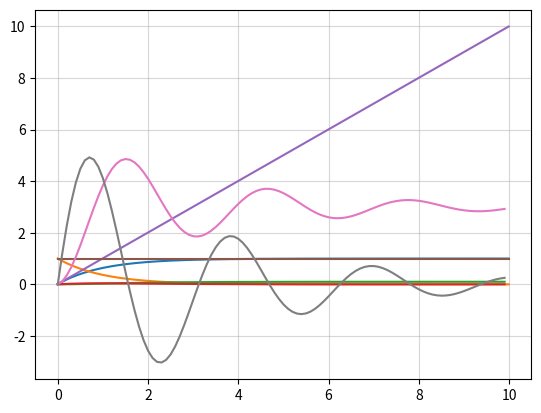

This chart was generated by the following Python code:
#%%
import numpy as np
from matplotlib import pyplot as plt
import scipy as scp

def heaviside(x):
    return 1 if x >= 0 else 0

def dirac(x, dt):
    return 1/dt if x == 0 else 0

def euler(A, B, C, D, x0, u, tmax, dt):
    T = np.arange(0, tmax, dt)
    X = [x0]
    Y = []
    for t in T:
        x_ = (A @ X[-1] + B * u(t)) * dt
        x = X[-1] + x_
        y = C @ x + D * u(t)
        X.append(x)
        Y.append(y)
    return (X[1:], Y)

#%%
# człon inercyjny I-rzędu
T = 1
tmax = 10
k = 1
A = -1/T * np.ones((1,1))
B = k/T * np.ones((1,1))
C = 1 * np.ones((1,1))
D = 0 * np.ones((1,1))
x0 = 0 * np.ones((1,1))
dt = 0.01
time = np.arange(0, tmax, dt)
plt.grid(True, alpha=0.5)
#skok jednostkowy
_, Yhea = euler(A, B, C, D, x0, heaviside, tmax, dt)
plt.plot(time, np.reshape(Yhea, newshape=(-1,)))
#impuls Diraca
_, Ydir = euler(A, B, C, D, x0, lambda x: dirac(x, dt), tmax, dt)
plt.plot(time, np.reshape(Ydir, newshape=(-1,)))

print(dt/(Yhea[1]-Yhea[0])*k)

#%%
# człon inercyjny II-rzędu
T1 = 1
T2 = 1
k = 0.1
tmax = 10
A = np.reshape([0, 1, -1/(T1*T2), -(T1+T2)/(T1*T2)], newshape=(2,2))
B = np.reshape([0, k/(T1*T2)], newshape=(2,1))
C = np.reshape([1, 0], newshape=(1,2))
D = np.zeros((1,1))
x0 = np.reshape([0,0], newshape=(2,1))
dt = 0.1
time = np.arange(0, tmax, dt)
#skok jednostkowy
X, Y = euler(A, B, C, D, x0, heaviside, tmax, dt)
plt.plot(time, np.reshape(Y, newshape=(-1,)))
#impuls Diraca
X, Y = euler(A, B, C, D, x0, lambda x: dirac(x, dt), tmax, dt)
plt.plot(time, np.reshape(Y, newshape=(-1,)))

#%%
# człon całkujący
k = 1
tmax = 10
A = np.zeros((1,1))
B = np.reshape([k], (1,1))
C = np.reshape([1], (1,1))
D = np.zeros((1,1))
dt = 0.01
x0 = np.zeros((1,1))

#skok jednostkowy
X, Y = euler(A, B, C, D, x0, heaviside, tmax, dt)
plt.plot(np.arange(0, tmax, dt), np.reshape(Y, newshape=(-1,)))
#impuls Diraca
X, Y = euler(A, B, C, D, x0, lambda x: dirac(x, dt), tmax, dt)
plt.plot(np.arange(0, tmax, dt), np.reshape(Y, newshape=(-1,)))

#%%
# człon oscylacyjny
w = 2
e = 0.25
k = 3
A = np.reshape([0, 1, -w*w, -2*e*w], newshape=(2,2))
B = np.reshape([0, k*w*w], newshape=(2,1))
C = np.reshape([1, 0], newshape=(1,2))
D = np.zeros((1,1))
x0 = np.reshape([0,0], newshape=(2,1))
dt = 0.1
tmax = 10
time = np.arange(0, tmax, dt)
#skok jednostkowy
_, Yhea = euler(A, B, C, D, x0, heaviside, tmax, dt)
plt.plot(time, np.reshape(Yhea, newshape=(-1,)))
#impuls Diraca
_, Ydir = euler(A, B, C, D, x0, lambda x: dirac(x, dt), tmax, dt)
plt.plot(time, np.reshape(Ydir, newshape=(-1,)))

#%%